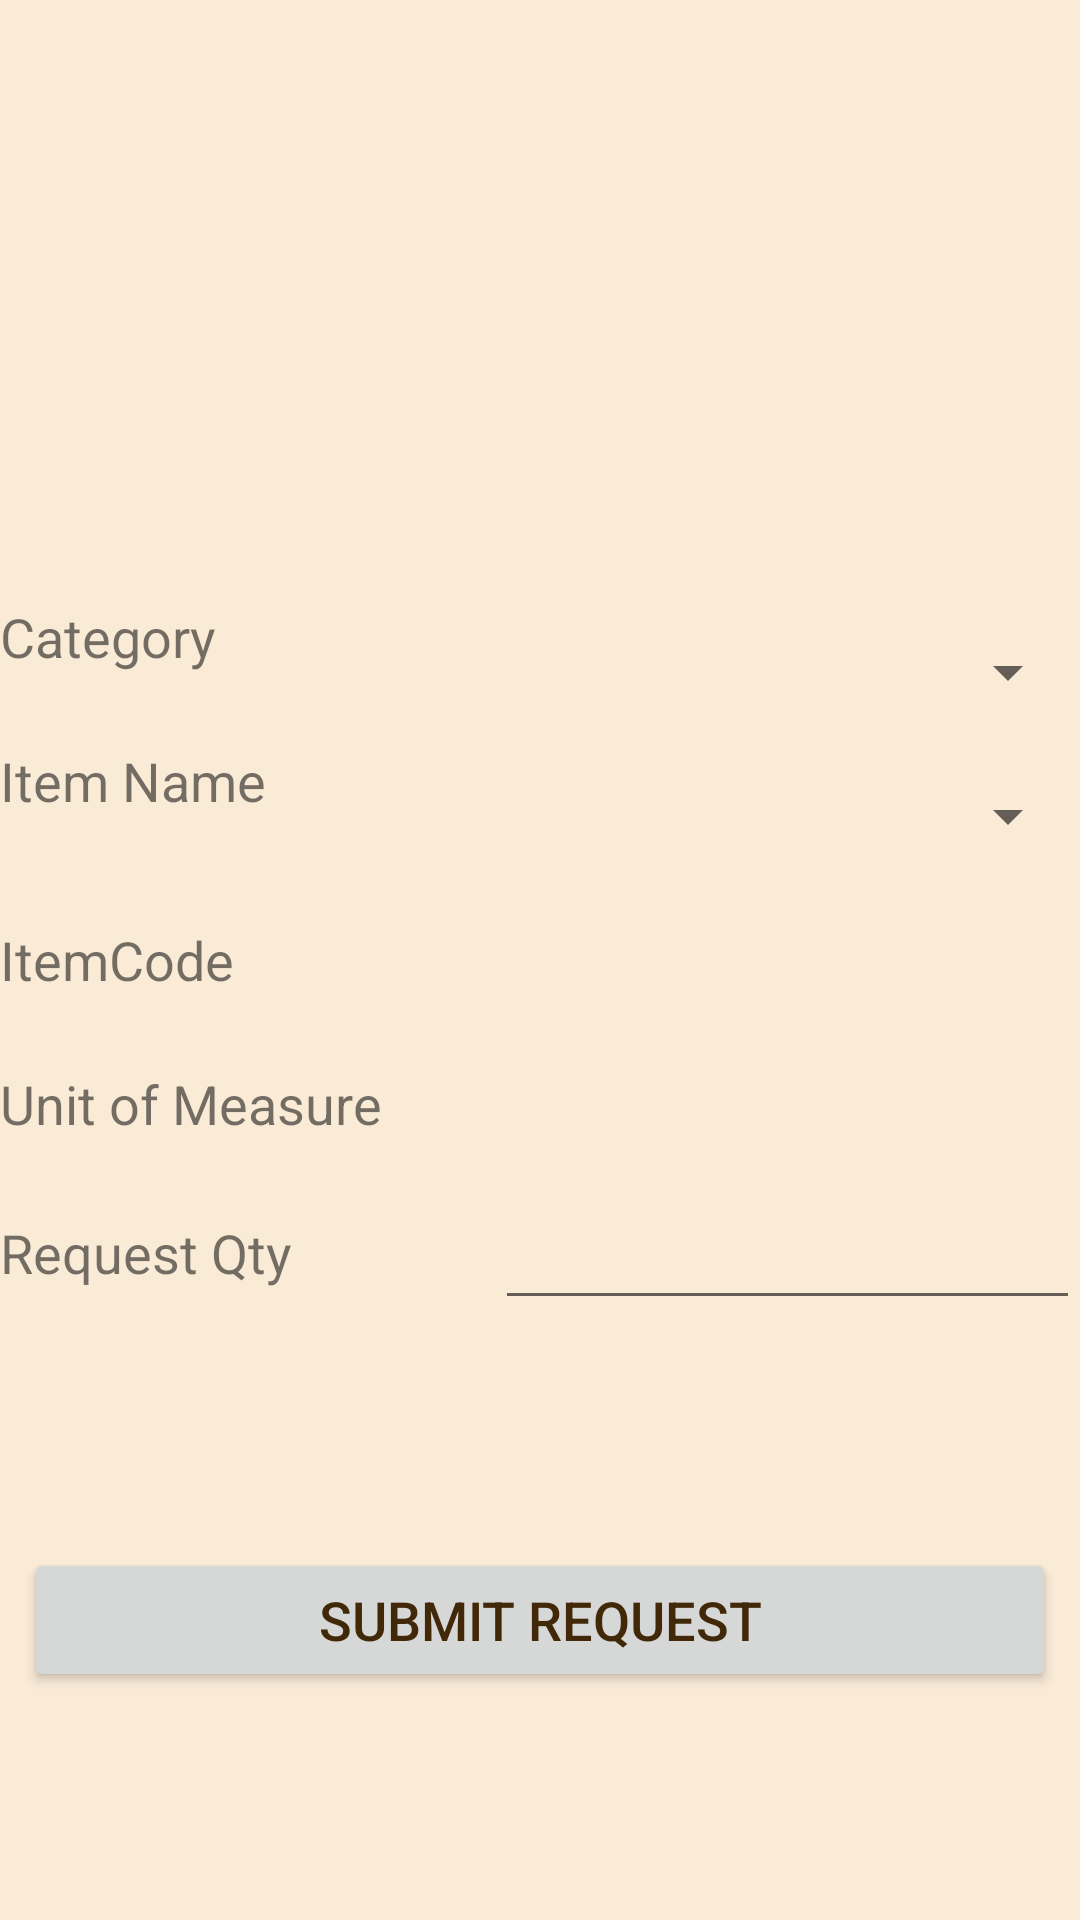

Android layout source for this screen:
<!-- AndroidManifest.xml: application theme AppTheme -->
<!-- res/layout/activity_representative_request_stationary.xml -->
<?xml version="1.0" encoding="utf-8"?>
<android.support.constraint.ConstraintLayout xmlns:android="http://schemas.android.com/apk/res/android"
    xmlns:app="http://schemas.android.com/apk/res-auto"
    xmlns:tools="http://schemas.android.com/tools"
    android:layout_width="match_parent"
    android:layout_height="match_parent"
    tools:context=".store.StoreDisbursementList"
    android:textSize="18sp">

    <TableLayout
        android:id="@+id/tableLayout"
        android:layout_width="match_parent"
        android:layout_height="wrap_content"
        android:layout_marginBottom="8dp"
        android:layout_marginTop="8dp"
        android:stretchColumns="1"
        app:layout_constraintBottom_toBottomOf="parent"
        app:layout_constraintTop_toTopOf="parent"
        tools:layout_editor_absoluteX="0dp">

        <TableRow>

            <TextView
                android:id="@+id/category_tv"
                android:layout_width="165dp"
                android:layout_height="48dp"
                android:text="Category"
                android:textSize="18sp" />

            <Spinner
                android:id="@+id/category_spinner"
                android:layout_width="match_parent"
                android:layout_height="48dp"
                android:textSize="18sp" />
        </TableRow>

        <TableRow>

            <TextView
                android:id="@+id/item_tv"
                android:layout_width="55dp"
                android:layout_height="48dp"
                android:text="Item Name"
                android:textSize="18sp" />

            <Spinner
                android:id="@+id/item_spinner"
                android:layout_width="match_parent"
                android:layout_height="48dp"
                android:textSize="18sp" />
        </TableRow>

        <TableRow
            android:layout_width="match_parent"
            android:layout_height="match_parent">

            <TextView
                android:id="@+id/itemCode_tv"
                android:layout_width="55dp"
                android:layout_height="48dp"
                android:text="ItemCode"
                android:textSize="18sp" />

            <TextView
                android:id="@+id/transfer_tv"
                android:layout_width="55dp"
                android:layout_height="48dp"
                android:gravity="center"
                android:textSize="18sp" />
        </TableRow>


        <TableRow android:layout_height="104dp">

            <TextView
                android:layout_width="match_parent"
                android:layout_height="48dp"
                android:text="Unit of Measure"
                android:textSize="18sp" />

            <TextView
                android:id="@+id/euom_tv"
                android:layout_width="match_parent"
                android:layout_height="48dp"
                android:gravity="center"
                android:textSize="18sp" />
        </TableRow>

        <TableRow android:layout_height="113dp">

            <TextView
                android:layout_width="match_parent"
                android:layout_height="48dp"
                android:text="Request Qty"
                android:textAlignment="viewStart"
                android:textSize="18sp" />

            <EditText
                android:id="@+id/eqty_et"
                android:layout_width="match_parent"
                android:layout_height="48dp"
                android:textSize="18sp" />
        </TableRow>


    </TableLayout>

    <Button
        android:id="@+id/submit_btn"
        android:layout_width="0dp"
        android:layout_height="48dp"
        android:layout_marginBottom="8dp"
        android:layout_marginEnd="8dp"
        android:layout_marginStart="8dp"
        android:layout_marginTop="8dp"
        android:text="Submit Request"
        android:textSize="18sp"
        app:layout_constraintBottom_toBottomOf="parent"
        app:layout_constraintEnd_toEndOf="parent"
        app:layout_constraintStart_toStartOf="parent"
        app:layout_constraintTop_toBottomOf="@+id/tableLayout" />

</android.support.constraint.ConstraintLayout>
<!-- resources referenced by this layout -->
<resources>
  <style name="AppTheme" parent="android:Theme.Material.Light.DarkActionBar">
          
          <item name="android:colorPrimary">@color/colorPrimary</item>
          <item name="android:windowBackground">@color/windowBackground</item>
          <item name="android:navigationBarColor">@color/navigationBarColor</item>
          <item name="android:textColorPrimary">@color/textColorPrimary</item>
          <item name="android:colorAccent">@color/colorAccent</item>
      </style>
  <color name="colorPrimary">#f7e0c0</color>
  <color name="windowBackground">#faebd7</color>
  <color name="navigationBarColor">#f7e0c0</color>
  <color name="textColorPrimary">#412808</color>
  <color name="colorAccent">#f2c993</color>
</resources>
